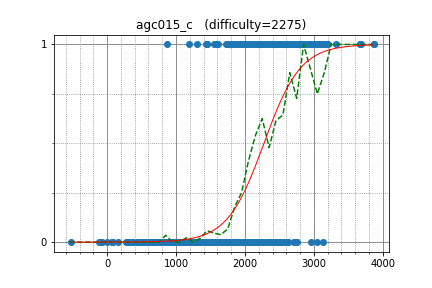

Data behind this chart, as committed beside it:
sky58, 864.688314, 1
TeaPot, 3048, 1
maryanna2016, 2851, 1
cospleermusora, 3679, 1
w4yneb0t, 3866, 1
Reyna, 3866, 1
skydec, 2799, 1
dreamoon, 3030, 1
Golovanov399, 2934, 1
uwi, 2934, 1
voover, 2997, 1
Petr, 3668, 1
yutaka1999, 3668, 1
yjqqqaq, 2658, 1
aaaaajack, 3134, 1
logicmachine, 2712, 1
chemthan, 2644, 1
rickytheta, 2719, 1
kajebiii, 2442, 1
goodqt, 2379, 1
Namnamseo, 2336, 1
kobae964, 2578, 1
wxh010910, 3182, 1
eddy1021, 2757, 1
Vegetable, 2429, 1
lis, 2292, 1
ilyakor, 3201, 1
shik, 2945, 1
jonathanirvings, 2945, 1
sigma425, 2945, 1
khadaev, 3073, 1
rxdoi, 2467, 1
nwin, 2308, 1
E869120, 2404, 1
Ping_Pong, 2718, 1
math, 2600, 1
liu_runda, 2097, 1
PIandS, 2333, 1
Timur_Sitdikov, 2558, 1
savinov, 2623, 1
dragoon, 2605, 1
baz93, 3116, 1
chokudai, 3155, 1
Huziwara, 3120, 1
King_George, 2846, 1
maroonrk, 2846, 1
ogiekako, 2092, 1
catupper, 2589, 1
liympanda, 2795, 1
latte0119, 2758, 0
negativeb, 2533, 0
nhirokinet, 841.2, 0
yokozuna57, 3052, 0
afaji321, 1831, 0
t1016d, 2572, 0
akinomyoga, 1810, 0
merom686, 1746, 0
btk15049, 2420, 0
melnyk, 2630, 0
eiya, 2630, 0
potetisensei, 2245, 0
... 750 more rows
